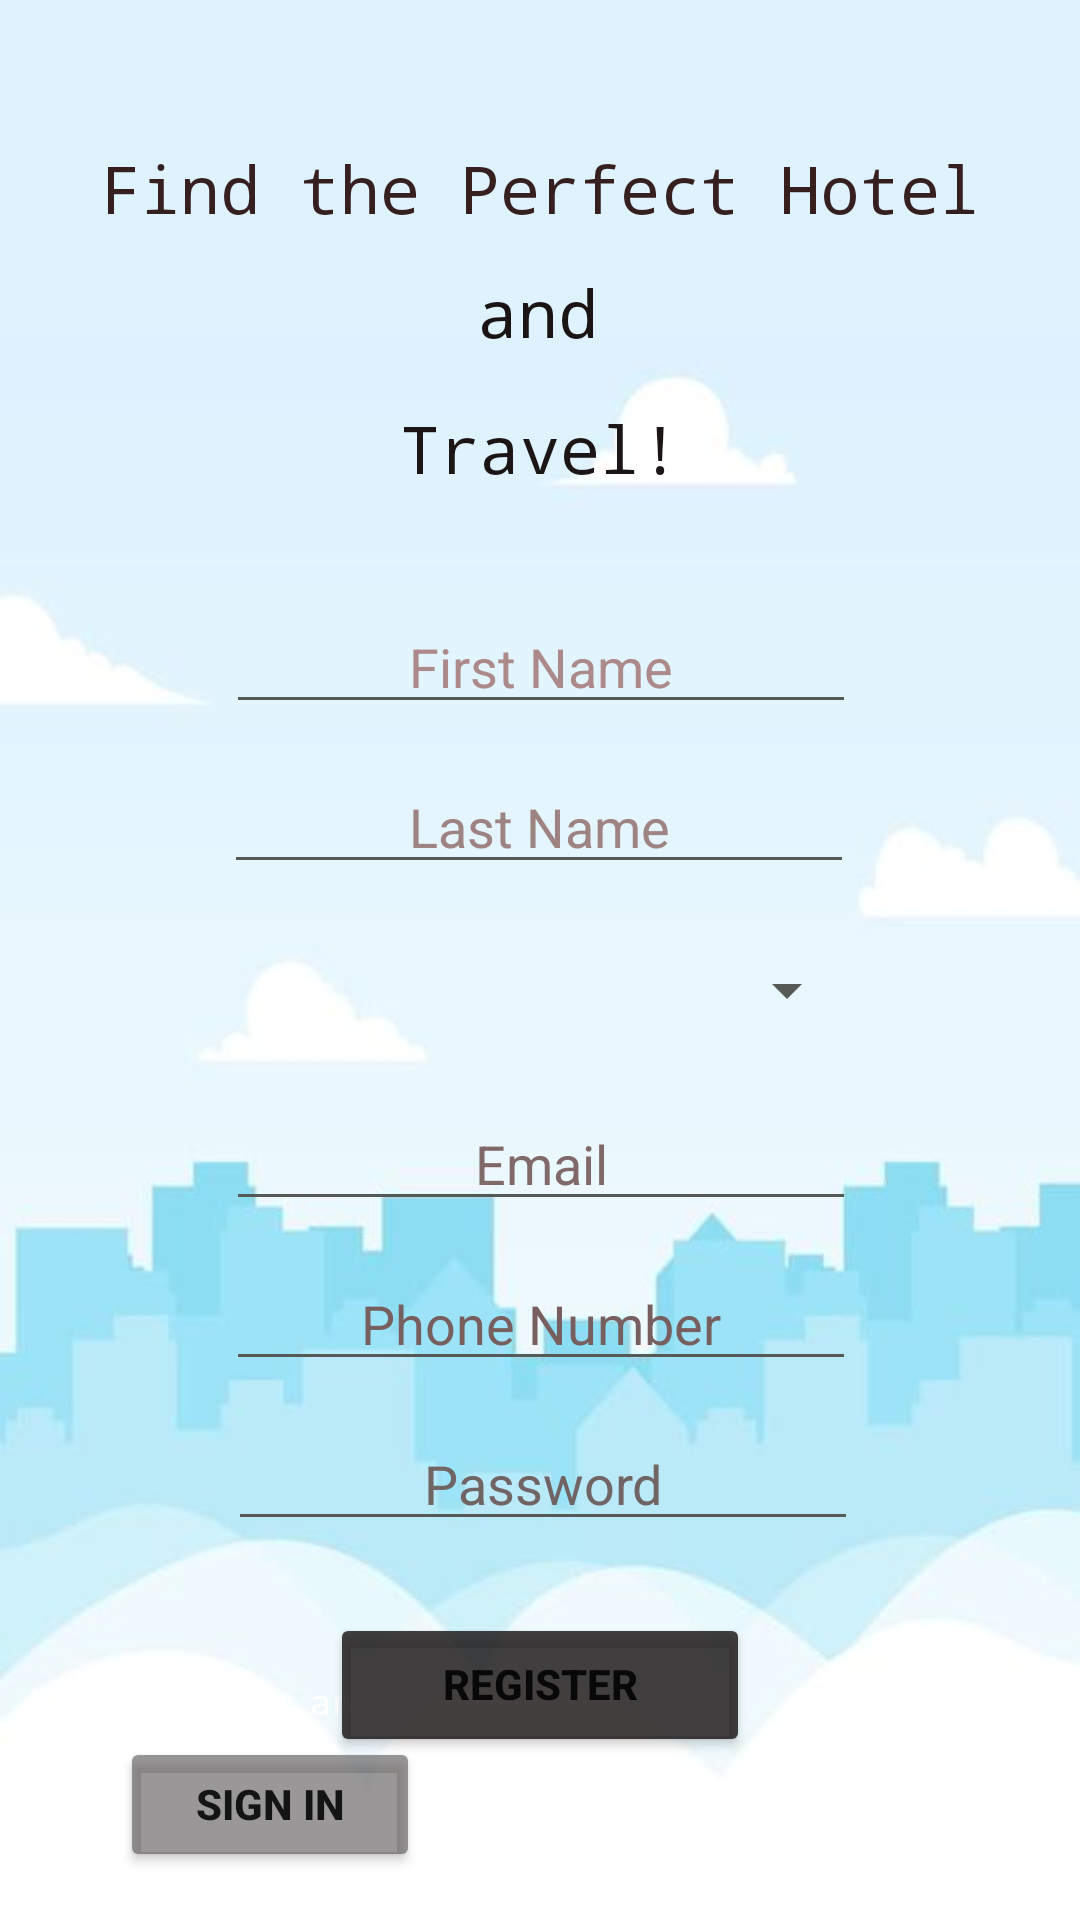

Reconstruct the res/layout file that produces this screen, plus the resources it refers to.
<!-- AndroidManifest.xml: application theme Theme.Mopile_Project -->
<!-- res/layout/activity_registration.xml -->
<?xml version="1.0" encoding="utf-8"?>
<androidx.constraintlayout.widget.ConstraintLayout xmlns:android="http://schemas.android.com/apk/res/android"
    xmlns:app="http://schemas.android.com/apk/res-auto"
    xmlns:tools="http://schemas.android.com/tools"
    android:layout_width="match_parent"
    android:layout_height="match_parent"
    android:background="@drawable/background"
    android:textAlignment="center"
    tools:context=".registration">

    <Button
        android:id="@+id/registration_btn"
        android:layout_width="140dp"
        android:layout_height="wrap_content"
        android:layout_marginTop="24dp"
        android:width="180dp"
        android:backgroundTint="#D21B1717"
        android:elegantTextHeight="true"
        android:text="register"
        android:textSize="14sp"
        android:textStyle="bold"
        app:cornerRadius="10dp"
        app:layout_constraintCircleRadius="10dp"
        app:layout_constraintEnd_toEndOf="parent"
        app:layout_constraintHorizontal_bias="0.5"
        app:layout_constraintStart_toStartOf="parent"
        app:layout_constraintTop_toBottomOf="@+id/password" />

    <TextView
        android:id="@+id/motto_txt"
        android:layout_width="wrap_content"
        android:layout_height="wrap_content"
        android:layout_marginTop="48dp"
        android:fontFamily="monospace"
        android:text="Find the Perfect Hotel"
        android:textColor="#351F1F"
        android:textSize="22sp"
        app:layout_constraintEnd_toEndOf="parent"
        app:layout_constraintStart_toStartOf="parent"
        app:layout_constraintTop_toTopOf="parent" />

    <TextView
        android:id="@+id/and_txt"
        android:layout_width="wrap_content"
        android:layout_height="wrap_content"
        android:layout_marginTop="12dp"
        android:fontFamily="monospace"
        android:text="and"
        android:textColor="#1B1414"
        android:textSize="22sp"
        app:layout_constraintEnd_toEndOf="parent"
        app:layout_constraintHorizontal_bias="0.498"
        app:layout_constraintStart_toStartOf="parent"
        app:layout_constraintTop_toBottomOf="@+id/motto_txt" />

    <TextView
        android:id="@+id/motto2_txt"
        android:layout_width="wrap_content"
        android:layout_height="wrap_content"
        android:layout_marginTop="16dp"
        android:fontFamily="monospace"
        android:text="Travel!"
        android:textColor="#1C1515"
        android:textSize="22sp"
        app:layout_constraintEnd_toEndOf="parent"
        app:layout_constraintStart_toStartOf="parent"
        app:layout_constraintTop_toBottomOf="@+id/and_txt" />

    <EditText
        android:id="@+id/firstname_txt"
        android:layout_width="wrap_content"
        android:layout_height="wrap_content"
        android:layout_marginTop="36dp"
        android:backgroundTint="#565A56"
        android:ems="10"
        android:gravity="center"
        android:hint="First Name"
        android:inputType="textPersonName"
        android:textColor="#1B1212"
        android:textColorHint="#AC8A8A"
        app:layout_constraintEnd_toEndOf="parent"
        app:layout_constraintHorizontal_bias="0.502"
        app:layout_constraintStart_toStartOf="parent"
        app:layout_constraintTop_toBottomOf="@+id/motto2_txt"
        tools:ignore="TouchTargetSizeCheck" />

    <EditText
        android:id="@+id/lastname_txt"
        android:layout_width="wrap_content"
        android:layout_height="wrap_content"
        android:layout_marginTop="12dp"
        android:backgroundTint="#565A56"
        android:ems="10"
        android:gravity="center"
        android:hint="Last Name"
        android:inputType="textPersonName"
        android:textColor="#FFFDFD"
        android:textColorHint="#9E8383"
        app:layout_constraintEnd_toEndOf="parent"
        app:layout_constraintHorizontal_bias="0.497"
        app:layout_constraintStart_toStartOf="parent"
        app:layout_constraintTop_toBottomOf="@+id/firstname_txt"
        tools:ignore="TouchTargetSizeCheck" />

    <Spinner
        android:id="@+id/gender_spn"
        android:layout_width="211dp"
        android:layout_height="47dp"
        android:layout_marginTop="12dp"
        android:backgroundTint="#565A56"
        android:foregroundTintMode="screen"
        android:popupBackground="#565A56"
        android:textAlignment="center"
        app:layout_constraintEnd_toEndOf="parent"
        app:layout_constraintHorizontal_bias="0.505"
        app:layout_constraintStart_toStartOf="parent"
        app:layout_constraintTop_toBottomOf="@+id/lastname_txt"
        tools:ignore="TouchTargetSizeCheck,SpeakableTextPresentCheck" />

    <EditText
        android:id="@+id/email_txt"
        android:layout_width="wrap_content"
        android:layout_height="wrap_content"
        android:layout_marginTop="12dp"
        android:backgroundTint="#565A56"
        android:ems="10"
        android:gravity="center"
        android:hint="Email"
        android:inputType="textPersonName"
        android:textColor="#FFFDFD"
        android:textColorHint="#806969"
        app:layout_constraintEnd_toEndOf="parent"
        app:layout_constraintHorizontal_bias="0.502"
        app:layout_constraintStart_toStartOf="parent"
        app:layout_constraintTop_toBottomOf="@+id/gender_spn"
        tools:ignore="TouchTargetSizeCheck" />

    <EditText
        android:id="@+id/number_txt"
        android:layout_width="wrap_content"
        android:layout_height="wrap_content"
        android:layout_marginTop="12dp"
        android:backgroundTint="#565A56"
        android:ems="10"
        android:gravity="center"
        android:hint="Phone Number"
        android:inputType="textPersonName"
        android:textColor="#FFFDFD"
        android:textColorHint="#775F5F"
        app:layout_constraintEnd_toEndOf="parent"
        app:layout_constraintHorizontal_bias="0.502"
        app:layout_constraintStart_toStartOf="parent"
        app:layout_constraintTop_toBottomOf="@+id/email_txt"
        tools:ignore="TouchTargetSizeCheck" />

    <EditText
        android:id="@+id/password"
        android:layout_width="wrap_content"
        android:layout_height="wrap_content"
        android:layout_marginTop="12dp"
        android:backgroundTint="#565A56"
        android:ems="10"
        android:gravity="center"
        android:hint="Password"
        android:inputType="textPassword"
        android:textColor="#FFFDFD"
        android:textColorHint="#706464"
        app:layout_constraintEnd_toEndOf="parent"
        app:layout_constraintHorizontal_bias="0.507"
        app:layout_constraintStart_toStartOf="parent"
        app:layout_constraintTop_toBottomOf="@+id/number_txt"
        tools:ignore="TouchTargetSizeCheck" />

    <TextView
        android:id="@+id/registeredaccount_txt"
        android:layout_width="wrap_content"
        android:layout_height="wrap_content"
        android:layout_marginStart="8dp"
        android:layout_marginBottom="4dp"
        android:fontFamily="monospace"
        android:text="Already Have an Account?"
        android:textColor="#FFFFFF"
        android:textSize="12sp"
        app:layout_constraintBottom_toTopOf="@+id/login_page_btn"
        app:layout_constraintStart_toStartOf="parent" />

    <Button
        android:id="@+id/login_page_btn"
        android:layout_width="100dp"
        android:layout_height="45dp"
        android:layout_marginStart="40dp"
        android:layout_marginBottom="16dp"
        android:width="180dp"
        android:backgroundTint="#97535050"
        android:elegantTextHeight="true"
        android:foregroundGravity="center"
        android:gravity="center"
        android:text="sign in"
        android:textSize="14sp"
        android:textStyle="bold"
        app:cornerRadius="10dp"
        app:layout_constraintBottom_toBottomOf="parent"
        app:layout_constraintCircleRadius="10dp"
        app:layout_constraintStart_toStartOf="parent"
        tools:ignore="TouchTargetSizeCheck" />

</androidx.constraintlayout.widget.ConstraintLayout>
<!-- resources referenced by this layout -->
<resources>
  <!-- drawable background: jpg bitmap (drawable, 11459 bytes) -->
  <style name="Theme.Mopile_Project" parent="Theme.MaterialComponents.DayNight.DarkActionBar">
          
          <item name="colorPrimary">@color/purple_500</item>
          <item name="colorPrimaryVariant">@color/purple_700</item>
          <item name="colorOnPrimary">@color/white</item>
          
          <item name="colorSecondary">@color/teal_200</item>
          <item name="colorSecondaryVariant">@color/teal_700</item>
          <item name="colorOnSecondary">@color/black</item>
          
          <item name="android:statusBarColor">?attr/colorPrimaryVariant</item>
          
      </style>
  <color name="purple_500">#FF6200EE</color>
  <color name="purple_700">#FF3700B3</color>
  <color name="white">#FFFFFFFF</color>
  <color name="teal_200">#FF03DAC5</color>
  <color name="teal_700">#FF018786</color>
  <color name="black">#FF000000</color>
</resources>
